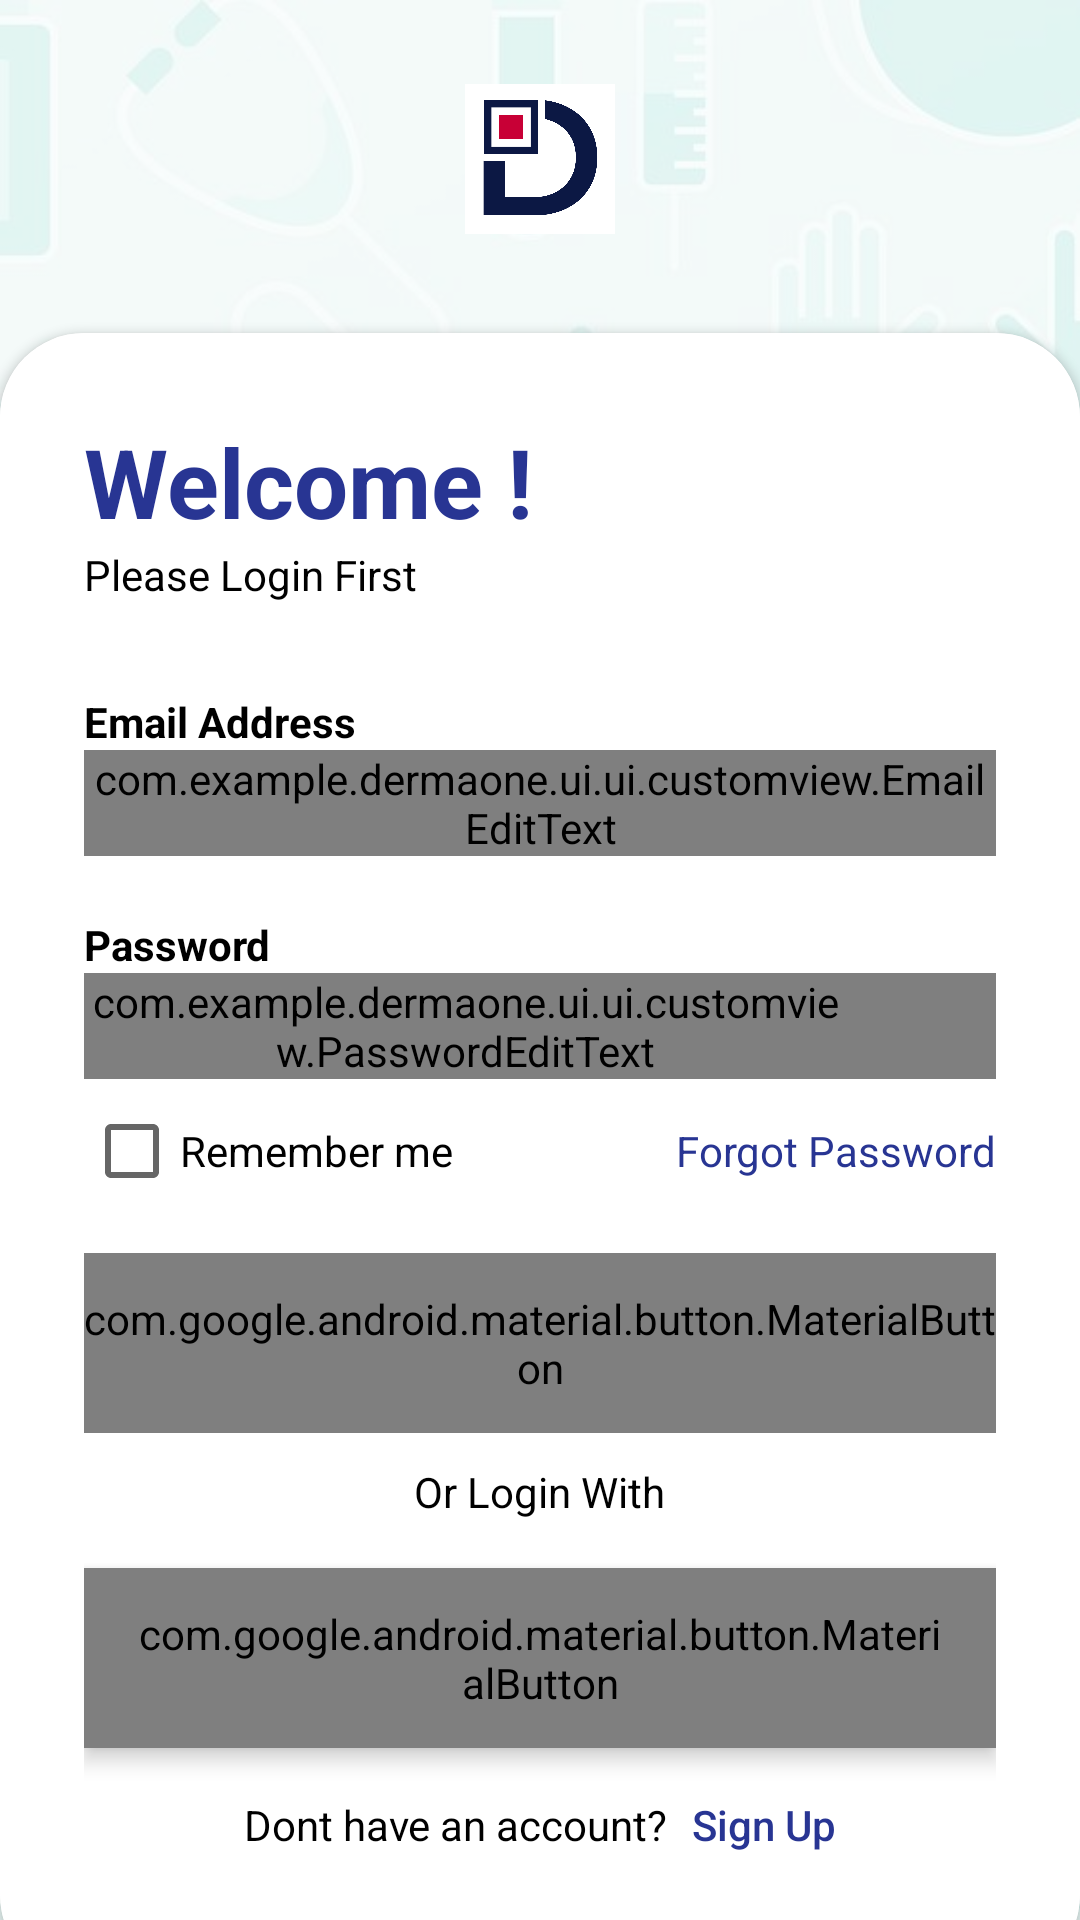

The Android layout XML behind this screen, and the referenced resources:
<!-- AndroidManifest.xml: application theme Theme.SubmissionAwal -->
<!-- res/layout/activity_login.xml -->
<?xml version="1.0" encoding="utf-8"?>
<RelativeLayout xmlns:android="http://schemas.android.com/apk/res/android"
    xmlns:app="http://schemas.android.com/apk/res-auto"
    xmlns:tools="http://schemas.android.com/tools"
    android:id="@+id/main"
    android:layout_width="match_parent"
    android:layout_height="match_parent"
    android:background="@drawable/main_bg"
    tools:context=".ui.ui.LoginActivity">

    <ProgressBar
        android:id="@+id/progressBar"
        android:layout_width="wrap_content"
        android:layout_height="wrap_content"
        android:visibility="gone"
        android:indeterminate="true"
        android:layout_centerInParent="true"
        app:layout_constraintTop_toTopOf="parent"
        app:layout_constraintBottom_toBottomOf="parent"
        app:layout_constraintStart_toStartOf="parent"
        app:layout_constraintEnd_toEndOf="parent" />

    <RelativeLayout
        android:layout_width="match_parent"
        android:layout_height="match_parent"
        android:background="@color/white"
        android:alpha="0.7"/>

    <LinearLayout
        android:layout_width="match_parent"
        android:layout_height="match_parent"
        android:orientation="vertical"
        android:gravity="center"
        android:padding="28dp"
        android:layout_above="@id/card_view">

        <ImageView
            android:layout_width="50dp"
            android:layout_height="50dp"
            android:src="@drawable/logo"/>

        <TextView
            android:id="@+id/dermaOneTextView"
            android:layout_width="wrap_content"
            android:layout_height="wrap_content"
            android:text="@string/app_name"
            android:textStyle="bold"
            android:fontFamily="sans-serif-medium"
            android:textSize="32sp"
            android:textColor="@color/white"/>
    </LinearLayout>

    <androidx.cardview.widget.CardView
        android:layout_width="match_parent"
        android:layout_height="wrap_content"
        app:cardCornerRadius="28dp"
        android:layout_marginBottom="-20dp"
        android:layout_alignParentBottom="true"
        android:background="@color/white"
        android:id="@+id/card_view">

        <LinearLayout
            android:layout_width="match_parent"
            android:layout_height="wrap_content"
            android:orientation="vertical"
            android:background="@color/white"
            android:padding="28dp">
            <TextView
                android:layout_width="wrap_content"
                android:layout_height="wrap_content"
                android:text="@string/welcome"
                android:textColor="@color/myprimary"
                android:textSize="32sp"
                android:textStyle="bold"/>
            <TextView
                android:layout_width="wrap_content"
                android:layout_height="wrap_content"
                android:textColor="@color/black"
                android:text="@string/login_first" />

            <View
                android:layout_width="wrap_content"
                android:layout_height="30dp" />

            <TextView
                android:layout_width="wrap_content"
                android:layout_height="wrap_content"
                android:text="@string/email_address"
                android:textColor="@color/black"
                android:textStyle="bold" />

            <com.example.dermaone.ui.ui.customview.EmailEditText
                android:layout_width="match_parent"
                android:layout_height="wrap_content" />

            <View
                android:layout_width="wrap_content"
                android:layout_height="20dp" />

            <TextView
                android:layout_width="wrap_content"
                android:layout_height="wrap_content"
                android:text="@string/password"
                android:textColor="@color/black"
                android:textStyle="bold" />

            <RelativeLayout
                android:layout_width="match_parent"
                android:layout_height="wrap_content">

                <com.example.dermaone.ui.ui.customview.PasswordEditText
                    android:id="@+id/passwordEditText"
                    android:layout_width="match_parent"
                    android:layout_height="wrap_content"
                    android:inputType="textPassword"
                    android:paddingEnd="50dp" />

                <ImageView
                    android:id="@+id/togglePasswordVisibility"
                    android:layout_width="24dp"
                    android:layout_height="24dp"
                    android:layout_alignParentEnd="true"
                    android:layout_centerVertical="true"
                    android:padding="4dp"
                    android:src="@drawable/ic_eye_off" />
            </RelativeLayout>

            <RelativeLayout
                android:layout_width="match_parent"
                android:layout_height="wrap_content">

                <CheckBox
                    android:layout_width="wrap_content"
                    android:layout_height="wrap_content"
                    android:text="@string/remember_me"
                    android:layout_centerVertical="true" />

                <TextView
                    android:id="@+id/forgotPasswordText"
                    android:layout_width="wrap_content"
                    android:layout_height="wrap_content"
                    android:text="@string/forgot_password"
                    android:layout_alignParentEnd="true"
                    android:textColor="@color/myprimary"
                    android:layout_centerVertical="true"/>
            </RelativeLayout>
            <View
                android:layout_width="wrap_content"
                android:layout_height="10dp" />

            <com.google.android.material.button.MaterialButton
                android:layout_width="match_parent"
                android:layout_height="60dp"
                android:fontFamily="@font/poppins_semibold"
                android:text="@string/login"
                app:cornerRadius="32dp"/>

            <View
                android:layout_width="wrap_content"
                android:layout_height="10dp" />

            <LinearLayout
                android:layout_width="match_parent"
                android:layout_height="wrap_content"
                android:orientation="horizontal"
                android:gravity="center">

                <View
                    android:layout_width="0dp"
                    android:layout_height="1dp"
                    android:layout_weight="1"
                    android:background="@drawable/dashed_line" />

                <TextView
                    android:layout_width="wrap_content"
                    android:layout_height="wrap_content"
                    android:text="@string/or_login_with"
                    android:textColor="@color/black"
                    android:layout_marginStart="8dp"
                    android:layout_marginEnd="8dp" />

                <View
                    android:layout_width="0dp"
                    android:layout_height="1dp"
                    android:layout_weight="1"
                    android:background="@drawable/dashed_line" />
            </LinearLayout>

            <com.google.android.material.button.MaterialButton
                android:id="@+id/googleSignInButton"
                android:layout_width="match_parent"
                android:layout_height="60dp"
                android:layout_marginTop="16dp"
                android:paddingStart="16dp"
                android:paddingEnd="16dp"
                android:paddingTop="12dp"
                android:paddingBottom="12dp"
                android:elevation="4dp"
                android:gravity="center"
                android:background="@drawable/border_google"
                app:icon="@drawable/ic_google_logo"
                app:iconGravity="textStart"
                app:iconPadding="16dp"
                app:iconTint="@null"
                app:iconSize="24dp"
                android:text="@string/continue_with_google"
                android:textColor="@color/white"
                android:textSize="16sp"
                android:fontFamily="@font/poppins_semibold" />

            <LinearLayout
                android:layout_width="wrap_content"
                android:layout_height="wrap_content"
                android:orientation="horizontal"
                android:layout_gravity="center"
                android:layout_marginBottom="14dp"
                android:layout_marginTop="16dp">

                <TextView
                    android:layout_width="wrap_content"
                    android:layout_height="wrap_content"
                    android:text="@string/dont_have_account"
                    android:textColor="#000000"
                    android:fontFamily="sans-serif"
                    android:textSize="14sp"/>

                <TextView
                    android:id="@+id/signUpText"
                    android:layout_width="wrap_content"
                    android:layout_height="wrap_content"
                    android:text="@string/sign_up"
                    android:textColor="@color/myprimary"
                    android:fontFamily="sans-serif-medium"
                    android:textSize="14sp"
                    android:layout_marginStart="8dp"/>
            </LinearLayout>
        </LinearLayout>
    </androidx.cardview.widget.CardView>
</RelativeLayout>
<!-- resources referenced by this layout -->
<resources>
  <color name="black">#FF000000</color>
  <color name="myprimary">#283593</color>
  <color name="white">#FFFFFFFF</color>
  <!-- drawable border_google (drawable) -->
  <?xml version="1.0" encoding="utf-8"?>
  
  <shape xmlns:android="http://schemas.android.com/apk/res/android">
      <solid android:color="@android:color/white" />
      <corners android:radius="32dp" />
      <stroke
          android:width="1dp"
          android:color="@color/black" />
  </shape>
  <!-- drawable dashed_line (drawable) -->
  <?xml version="1.0" encoding="utf-8"?>
  
  <shape xmlns:android="http://schemas.android.com/apk/res/android" android:shape="rectangle">
      <size android:height="1dp" />
      <stroke
          android:width="1dp"
          android:color="@color/gray"
          android:dashWidth="5dp"
          android:dashGap="3dp" />
  </shape>
  <!-- drawable logo: png bitmap (drawable, 22345 bytes) -->
  <!-- drawable main_bg: jpg bitmap (drawable, 39718 bytes) -->
  <string name="app_name">DermaOne</string>
  <string name="continue_with_google">Continue With Google</string>
  <string name="dont_have_account">Dont have an account?</string>
  <string name="email_address">Email Address</string>
  <string name="forgot_password">Forgot Password</string>
  <string name="login">Login</string>
  <string name="login_first">Please Login First</string>
  <string name="or_login_with">Or Login With</string>
  <string name="password">Password</string>
  <string name="remember_me">Remember me</string>
  <string name="sign_up">Sign Up</string>
  <string name="welcome">"Welcome !"</string>
  <style name="Theme.SubmissionAwal" parent="Theme.MaterialComponents.DayNight">
          
          <item name="colorPrimary">@color/purple_500</item>
          <item name="colorPrimaryVariant">@color/purple_700</item>
          <item name="colorOnPrimary">@color/white</item>
          
          <item name="colorSecondary">@color/teal_200</item>
          <item name="colorSecondaryVariant">@color/teal_700</item>
          <item name="colorOnSecondary">@color/black</item>
          
          <item name="android:statusBarColor">?attr/colorPrimaryVariant</item>
          <item name="android:windowContentTransitions">true</item>
          
          <item name="android:windowActivityTransitions">true</item>
          <item name="android:windowEnterTransition">@android:transition/move</item>
          <item name="android:windowExitTransition">@android:transition/move</item>
      </style>
  <color name="gray">#9E8C8C</color>
  <color name="purple_500">#FF6200EE</color>
  <color name="purple_700">#FF3700B3</color>
  <color name="teal_200">#FF03DAC5</color>
  <color name="teal_700">#FF018786</color>
</resources>
